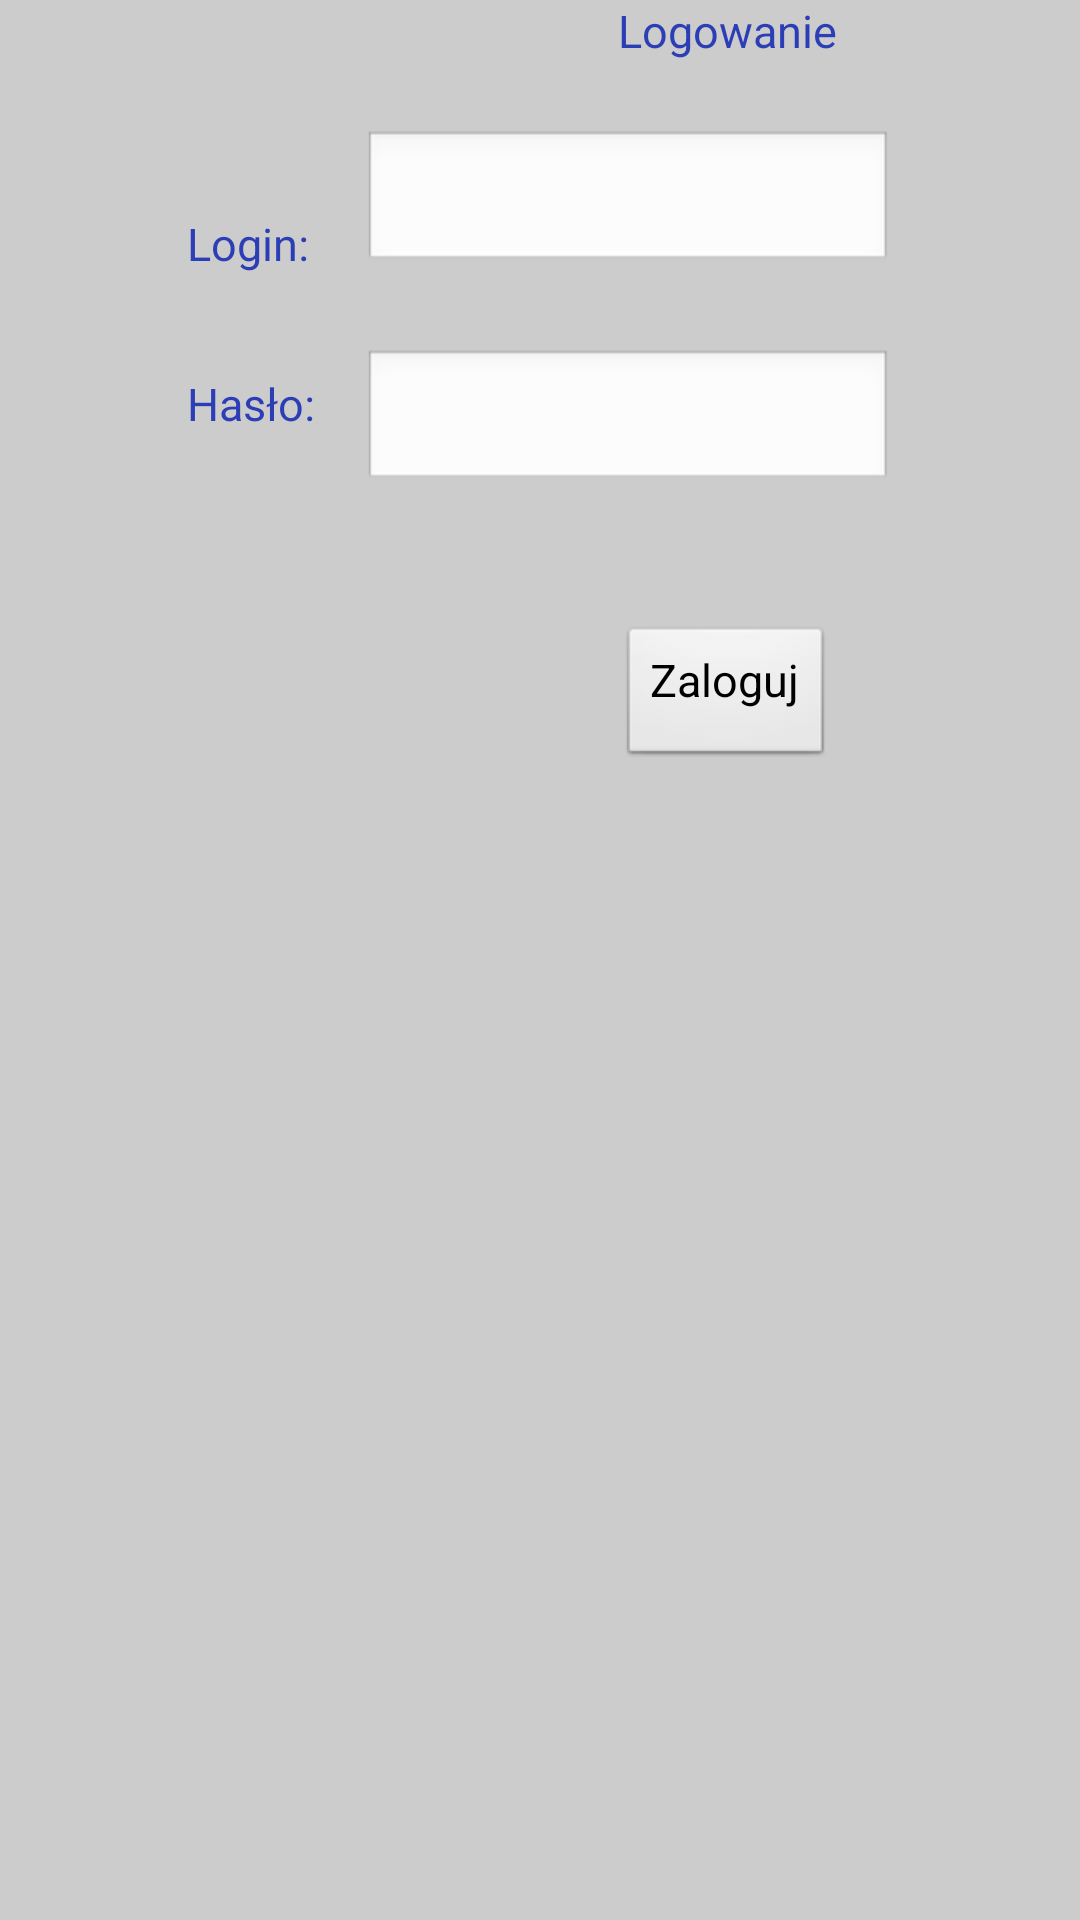

Here is an Android app screen rendered from its layout file. Give the layout XML and the strings, colors and styles it references.
<!-- AndroidManifest.xml: application theme themeApp -->
<!-- res/layout/activity_main.xml -->
<RelativeLayout xmlns:android="http://schemas.android.com/apk/res/android"
    xmlns:tools="http://schemas.android.com/tools"
    android:layout_width="match_parent"
    android:layout_height="match_parent"
    android:paddingBottom="@dimen/activity_vertical_margin"
    android:paddingLeft="@dimen/activity_horizontal_margin"
    android:paddingRight="@dimen/activity_horizontal_margin"
    android:paddingTop="@dimen/activity_vertical_margin"
    tools:context=".MainActivity" >

    <EditText
        android:id="@+id/editText2"
        android:layout_width="wrap_content"
        android:layout_height="wrap_content"
        android:layout_alignRight="@+id/editText1"
        android:layout_below="@+id/editText1"
        android:layout_marginTop="25dp"
        android:ems="10"
        android:inputType="textPassword" >
    </EditText>

    <TextView
        android:id="@+id/textView1"
        android:layout_width="wrap_content"
        android:layout_height="wrap_content"
        android:layout_alignBottom="@+id/editText1"
        android:layout_alignParentLeft="true"
        android:text="@string/Username" />

    <TextView
        android:id="@+id/textView3"
        android:layout_width="wrap_content"
        android:layout_height="wrap_content"
        android:layout_alignParentTop="true"
        android:layout_centerHorizontal="true"
        android:text="@string/App"
        android:textAppearance="?android:attr/textAppearanceLarge" />

    <TextView
        android:id="@+id/textView2"
        android:layout_width="wrap_content"
        android:layout_height="wrap_content"
        android:layout_alignBaseline="@+id/editText2"
        android:layout_alignBottom="@+id/editText2"
        android:layout_alignParentLeft="true"
        android:text="@string/Password" />

    <TextView
        android:id="@+id/TextView01"
        android:layout_width="wrap_content"
        android:layout_height="wrap_content"
        android:layout_alignLeft="@+id/textView2"
        android:layout_below="@+id/button2"
        android:layout_marginTop="36dp"
        android:text="@string/puste" />

    <EditText
        android:id="@+id/editText1"
        android:layout_width="wrap_content"
        android:layout_height="wrap_content"
        android:layout_below="@+id/textView3"
        android:layout_marginLeft="16dp"
        android:layout_marginTop="23dp"
        android:layout_toRightOf="@+id/textView2"
        android:ems="10" />

    <Button
        android:id="@+id/button2"
        android:layout_width="wrap_content"
        android:layout_height="wrap_content"
        android:layout_alignLeft="@+id/textView3"
        android:layout_below="@+id/editText2"
        android:layout_marginTop="44dp"
        android:onClick="loginPost"
        android:text="@string/LoginPost" />

</RelativeLayout>
<!-- resources referenced by this layout -->
<resources>
  <string name="App">Logowanie</string>
  <string name="LoginPost">Zaloguj</string>
  <string name="Password">Hasło: </string>
  <string name="Username">Login: </string>
  <string name="puste" />
  <style name="themeApp" parent="@android:style/Theme.Light.NoTitleBar">
          <item name="android:textColor">#2C3EB5</item>
          <item name="android:background">#CCCCCC</item>
          <item name="android:textSize">15sp</item>
          <item name="android:name">Mobile Diary</item>
   		<item name="android:textColorHighlight">#125A84</item>
   		<item name="android:gravity">center_horizontal</item>
   		<item name="android:paddingTop">0dp</item>
   	
      </style>
</resources>
